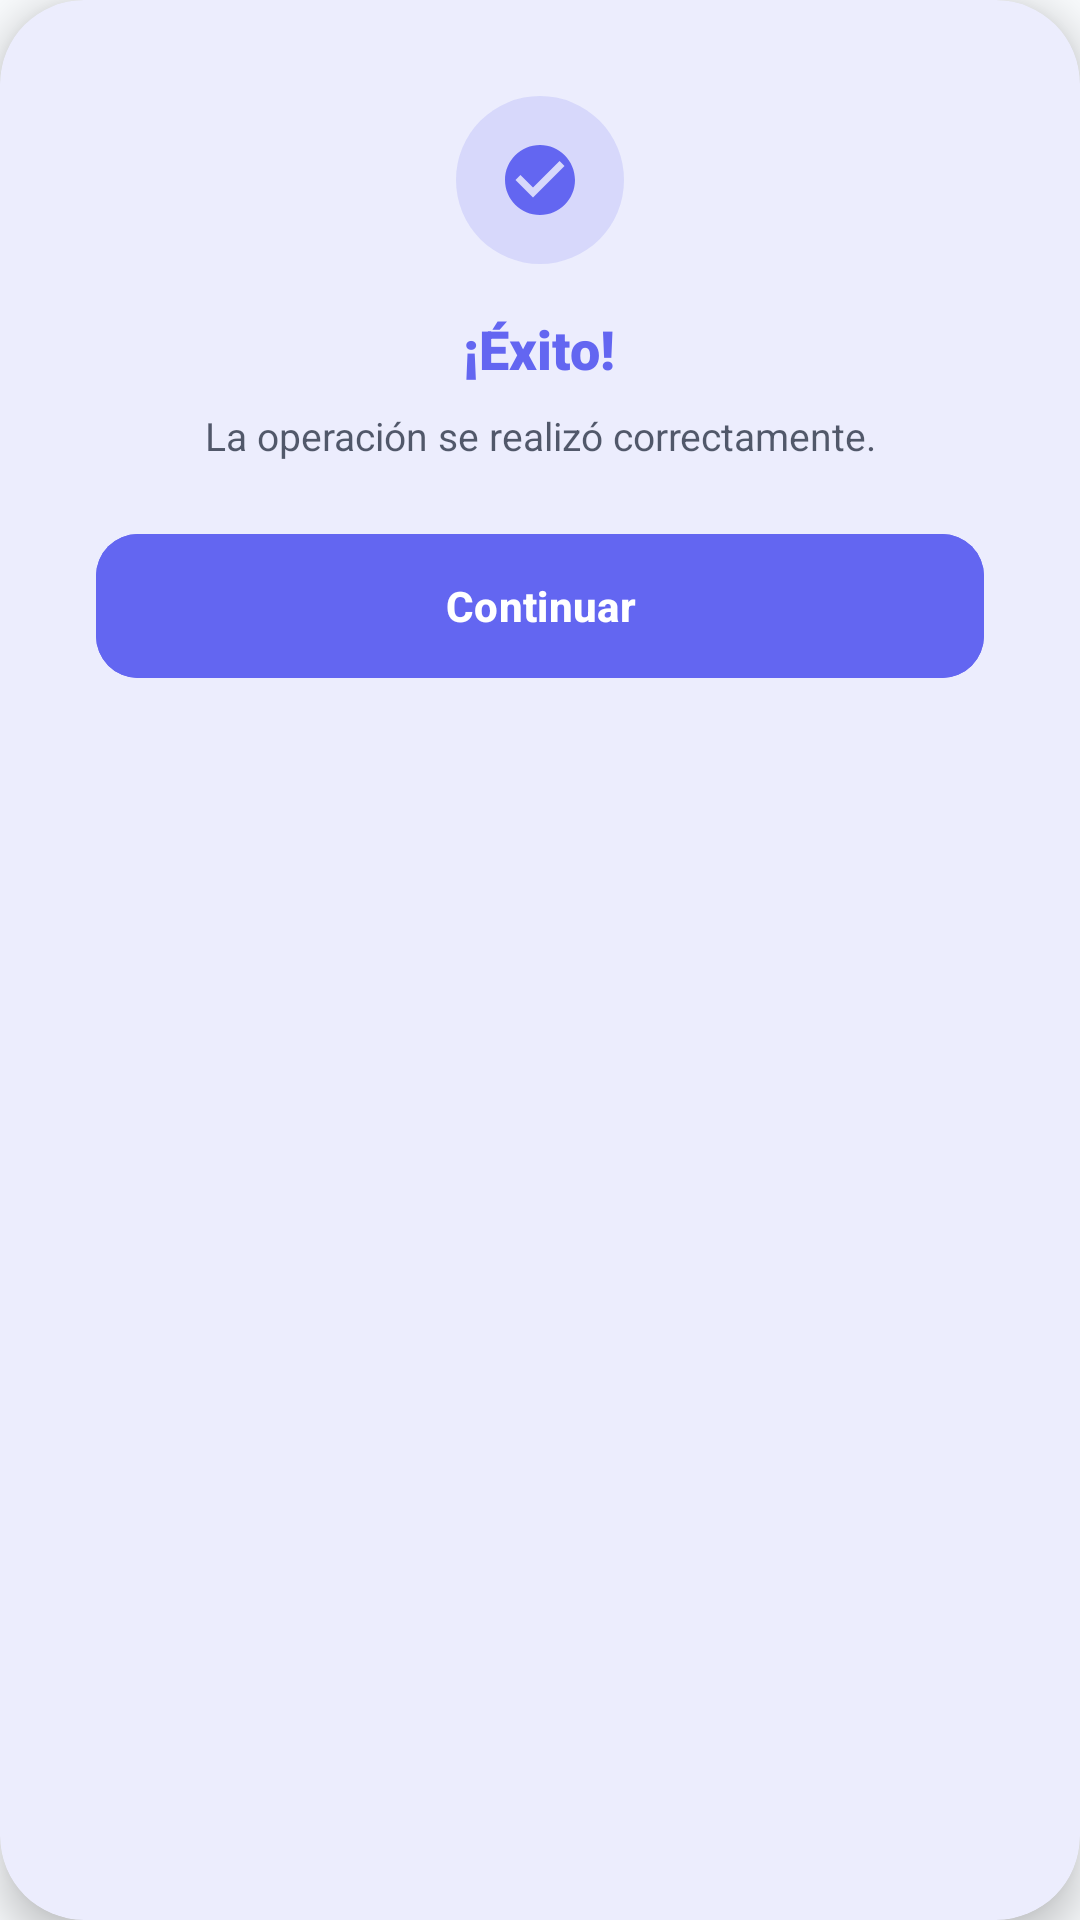

Layout XML and referenced resources for this Android screen:
<!-- AndroidManifest.xml: application theme Theme.ClassDrop -->
<!-- res/layout/dialog_custom_alert.xml -->
<?xml version="1.0" encoding="utf-8"?>
<com.google.android.material.card.MaterialCardView xmlns:android="http://schemas.android.com/apk/res/android"
    xmlns:app="http://schemas.android.com/apk/res-auto"
    android:layout_width="350dp"
    android:layout_height="wrap_content"
    android:layout_gravity="center"
    app:cardBackgroundColor="?attr/colorSurface"
    app:cardCornerRadius="28dp"
    app:cardElevation="8dp"
    app:strokeWidth="0dp">

    <LinearLayout
        android:layout_width="match_parent"
        android:layout_height="wrap_content"
        android:gravity="center"
        android:orientation="vertical"
        android:padding="32dp">

        <FrameLayout
            android:id="@+id/flIconContainer"
            android:layout_width="56dp"
            android:layout_height="56dp">
            <View
                android:id="@+id/vIconBg"
                android:layout_width="match_parent"
                android:layout_height="match_parent"
                android:background="@drawable/bg_input_pill"
                android:backgroundTint="@color/primary"
                android:alpha="0.15" />
            <ImageView
                android:id="@+id/ivAlertIcon"
                android:layout_width="28dp"
                android:layout_height="28dp"
                android:layout_gravity="center"
                android:src="@drawable/ic_check_circle"
                app:tint="@color/primary" />
        </FrameLayout>

        <TextView
            android:id="@+id/tvAlertTitle"
            android:layout_width="wrap_content"
            android:layout_height="wrap_content"
            android:layout_marginTop="16dp"
            android:fontFamily="sans-serif-black"
            android:text="¡Éxito!"
            android:textColor="@color/primary"
            android:textSize="18sp" />

        <TextView
            android:id="@+id/tvAlertMessage"
            android:layout_width="wrap_content"
            android:layout_height="wrap_content"
            android:layout_marginTop="8dp"
            android:gravity="center"
            android:text="La operación se realizó correctamente."
            android:textColor="?attr/colorOnSurface"
            android:alpha="0.7"
            android:textSize="13sp" />

        <com.google.android.material.button.MaterialButton
            android:id="@+id/btnPrimary"
            android:layout_width="match_parent"
            android:layout_height="48dp"
            android:layout_marginTop="24dp"
            android:backgroundTint="@color/primary"
            android:text="Continuar"
            android:textAllCaps="false"
            android:insetTop="0dp"
            android:insetBottom="0dp"
            android:textStyle="bold"
            android:textColor="@color/white"
            app:cornerRadius="14dp" />

        <com.google.android.material.button.MaterialButton
            android:id="@+id/btnSecondary"
            style="@style/Widget.Material3.Button.TextButton"
            android:layout_width="match_parent"
            android:layout_height="44dp"
            android:layout_marginTop="4dp"
            android:text="Cancelar"
            android:textAllCaps="false"
            android:textColor="?attr/colorOnSurface"
            android:alpha="0.6"
            android:visibility="gone" />

    </LinearLayout>
</com.google.android.material.card.MaterialCardView>
<!-- resources referenced by this layout -->
<resources>
  <color name="primary">#6366F1</color>
  <color name="white">#FFFFFF</color>
  <!-- drawable bg_input_pill (drawable) -->
  <?xml version="1.0" encoding="utf-8"?>
  <shape xmlns:android="http://schemas.android.com/apk/res/android"
      android:shape="rectangle">
      <solid android:color="?attr/colorSurfaceVariant" />
      <corners android:radius="999dp" />
  </shape>
  <!-- drawable ic_check_circle (drawable) -->
  <?xml version="1.0" encoding="utf-8"?>
  <vector xmlns:android="http://schemas.android.com/apk/res/android"
      android:width="24dp"
      android:height="24dp"
      android:viewportWidth="24"
      android:viewportHeight="24">
      <path
          android:fillColor="#6366F1"
          android:pathData="M12,2C6.48,2 2,6.48 2,12s4.48,10 10,10 10,-4.48 10,-10S17.52,2 12,2zM10,17l-5,-5 1.41,-1.41L10,14.17l7.59,-7.59L19,8l-9,9z" />
  </vector>
  <style name="Theme.ClassDrop" parent="Theme.Material3.Light.NoActionBar">
  
          <item name="colorPrimary">@color/primary</item>
          <item name="colorPrimaryVariant">@color/primary_dark</item>
          <item name="colorOnPrimary">@color/on_primary</item>
  
          <item name="android:colorBackground">@color/background</item>
          <item name="colorSurface">@color/surface</item>
          <item name="colorSurfaceVariant">@color/surface_variant</item>
          <item name="colorOutline">@color/outline</item>
          <item name="colorOutlineVariant">@color/outline_variant</item>
  
          <item name="colorOnBackground">@color/on_background</item>
          <item name="colorOnSurface">@color/on_surface</item>
          <item name="colorOnSurfaceVariant">@color/on_surface_variant</item>
  
          <item name="colorError">@color/error</item>
          <item name="colorOnError">@color/on_error</item>
  
          <item name="android:statusBarColor">@color/background</item>
          <item name="android:navigationBarColor">@color/surface</item>
          <item name="android:windowLightStatusBar" tools:targetApi="23">true</item>
          <item name="android:windowLightNavigationBar" tools:targetApi="27">true</item>
      </style>
  <color name="primary_dark">#4F46E5</color>
  <color name="on_primary">#FFFFFF</color>
  <color name="background">#F8FAFC</color>
  <color name="surface">#FFFFFF</color>
  <color name="surface_variant">#F3F3F5</color>
  <color name="outline">#E2E8F0</color>
  <color name="outline_variant">#F1F5F9</color>
  <color name="on_background">#0F172A</color>
  <color name="on_surface">#0F172A</color>
  <color name="on_surface_variant">#475569</color>
  <color name="error">#EF4444</color>
  <color name="on_error">#FFFFFF</color>
</resources>
